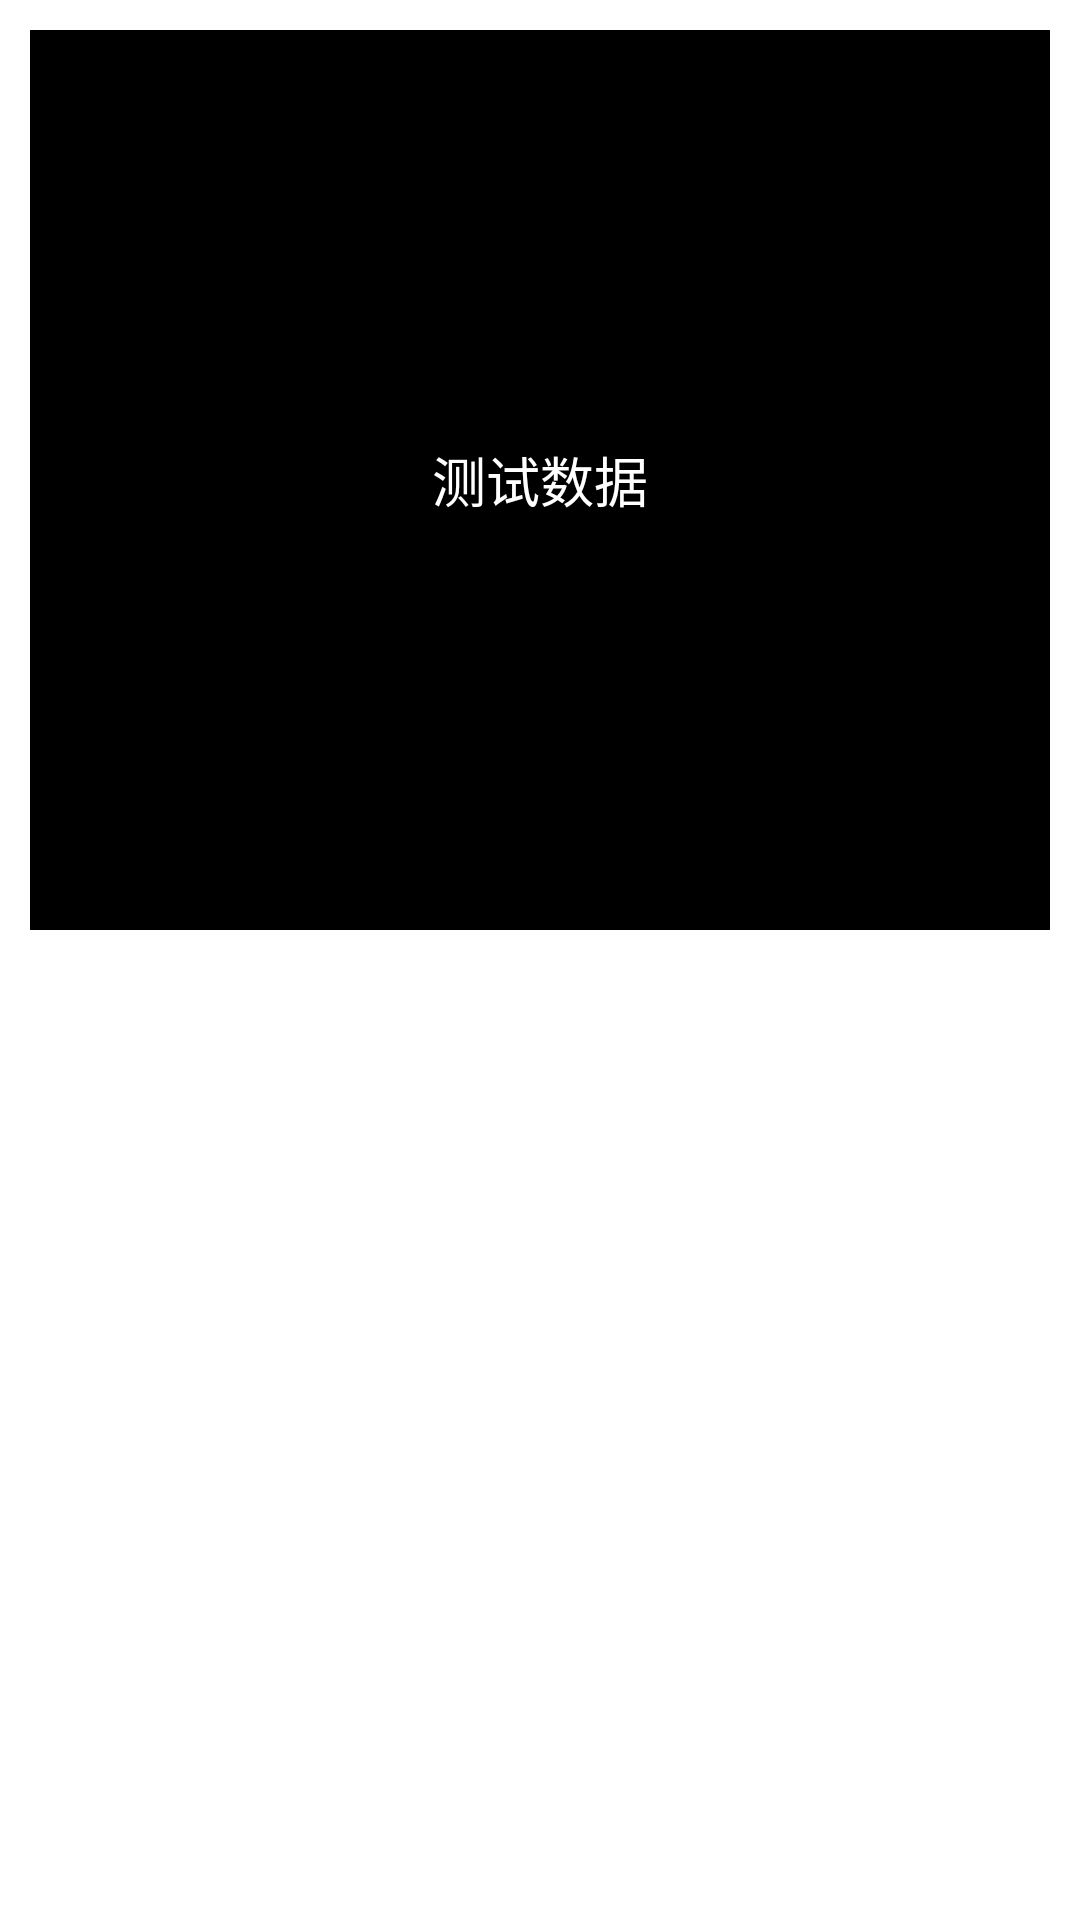

This screen was rendered from an Android layout file. Write that file and the resources it references.
<!-- AndroidManifest.xml: application theme AppTheme.Slide -->
<!-- res/layout/activity_nested_scroll_view.xml -->
<?xml version="1.0" encoding="utf-8"?>
<RelativeLayout xmlns:android="http://schemas.android.com/apk/res/android"
                android:layout_width="match_parent"
                android:layout_height="match_parent"
                android:focusableInTouchMode="true"
                android:background="@color/white"
    >
    
    <android.support.v4.widget.NestedScrollView
        android:padding="10dp"
        android:layout_width="match_parent"
        android:layout_height="match_parent">

        <LinearLayout
            android:layout_width="match_parent"
            android:layout_height="wrap_content"
            android:orientation="vertical">

            <TextView
                android:layout_width="match_parent"
                android:layout_height="300dp"
                android:background="@color/black"
                android:textColor="@color/white"
                android:gravity="center"
                android:textAppearance="?android:attr/textAppearance"
                android:textSize="18sp"
                android:text="测试数据" />

            
            <android.support.v4.widget.NestedScrollView
                android:layout_width="match_parent"
                android:layout_height="500dp"
                android:padding="16dp">
                <FrameLayout
                    android:id="@+id/adsFragment"
                    android:layout_width="match_parent"
                    android:layout_height="wrap_content"
                    android:background="#fff" />
            </android.support.v4.widget.NestedScrollView>

            <TextView
                android:layout_width="match_parent"
                android:layout_height="300dp"
                android:background="@color/black"
                android:textColor="@color/white"
                android:gravity="center"
                android:textAppearance="?android:attr/textAppearance"
                android:textSize="18sp"
                android:text="测试数据" />
        </LinearLayout>
    </android.support.v4.widget.NestedScrollView>
</RelativeLayout>
<!-- resources referenced by this layout -->
<resources>
  <color name="black">#000000</color>
  <color name="white">#FFFFFF</color>
  <style name="AppTheme.Slide" parent="@style/AppTheme">
          
          <item name="android:windowBackground">@android:color/transparent</item>
          <item name="android:windowIsTranslucent">true</item>
          <item name="android:windowAnimationStyle">@style/AppTheme.Slide.Animation</item>
      </style>
  <style name="AppTheme" parent="Theme.AppCompat.Light.NoActionBar">
          
          <item name="colorPrimary">@color/colorPrimary</item>
          <item name="colorPrimaryDark">@color/colorPrimaryDark</item>
          <item name="colorAccent">@color/colorAccent</item>
      </style>
  <style name="AppTheme.Slide.Animation" parent="@android:style/Animation.Activity">
          <item name="android:activityOpenEnterAnimation">@anim/anim_slide_in</item>
          <item name="android:activityOpenExitAnimation">@anim/anim_slide_out</item>
          <item name="android:activityCloseEnterAnimation">@anim/anim_slide_in</item>
          <item name="android:activityCloseExitAnimation">@anim/anim_slide_out</item>
      </style>
  <color name="colorPrimary">#3F51B5</color>
  <color name="colorPrimaryDark">#303F9F</color>
  <color name="colorAccent">#FF4081</color>
</resources>
